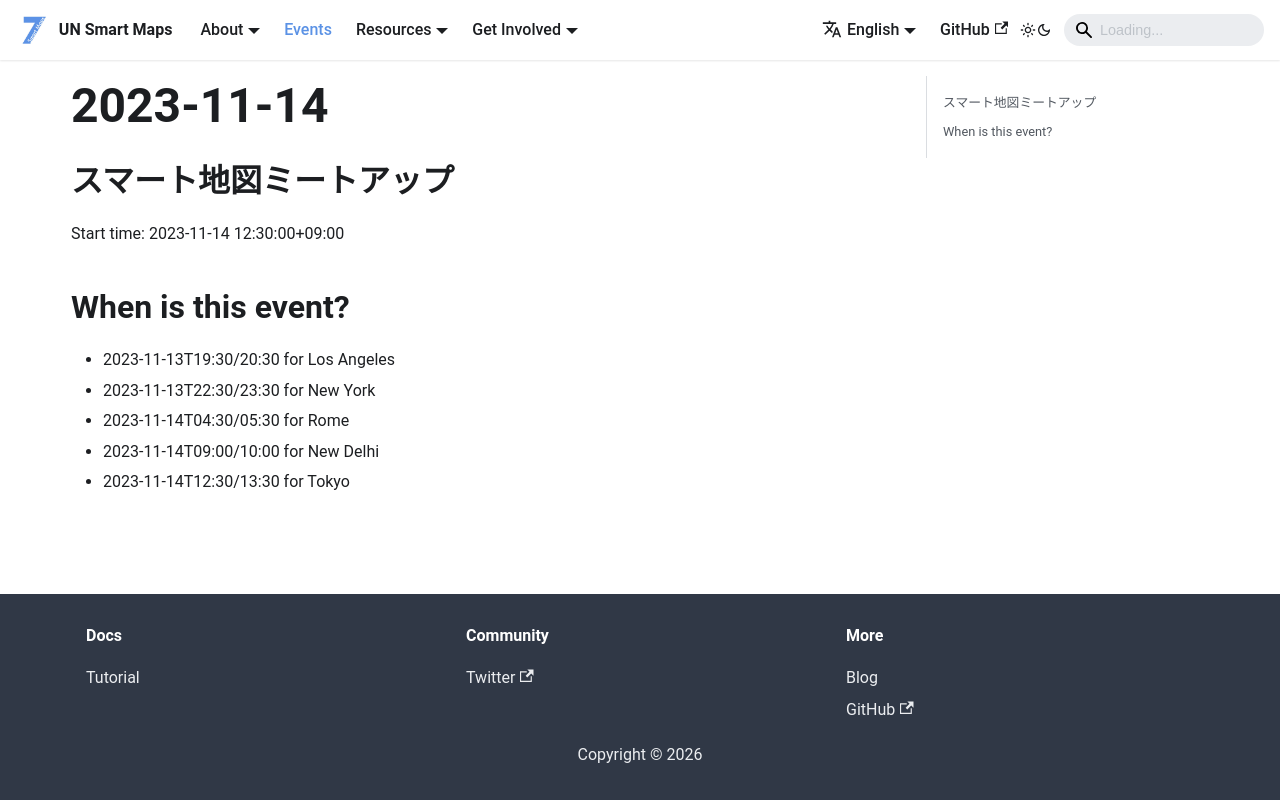

repository: UNopenGIS/smartmaps · page: events/2023-11-14.html · generator: docusaurus

## スマート地図ミートアップ
Start time: 2023-11-14 12:30:00+09:00

## When is this event?

- 2023-11-13T19:30/20:30 for Los Angeles
- 2023-11-13T22:30/23:30 for New York
- 2023-11-14T04:30/05:30 for Rome
- 2023-11-14T09:00/10:00 for New Delhi
- 2023-11-14T12:30/13:30 for Tokyo
